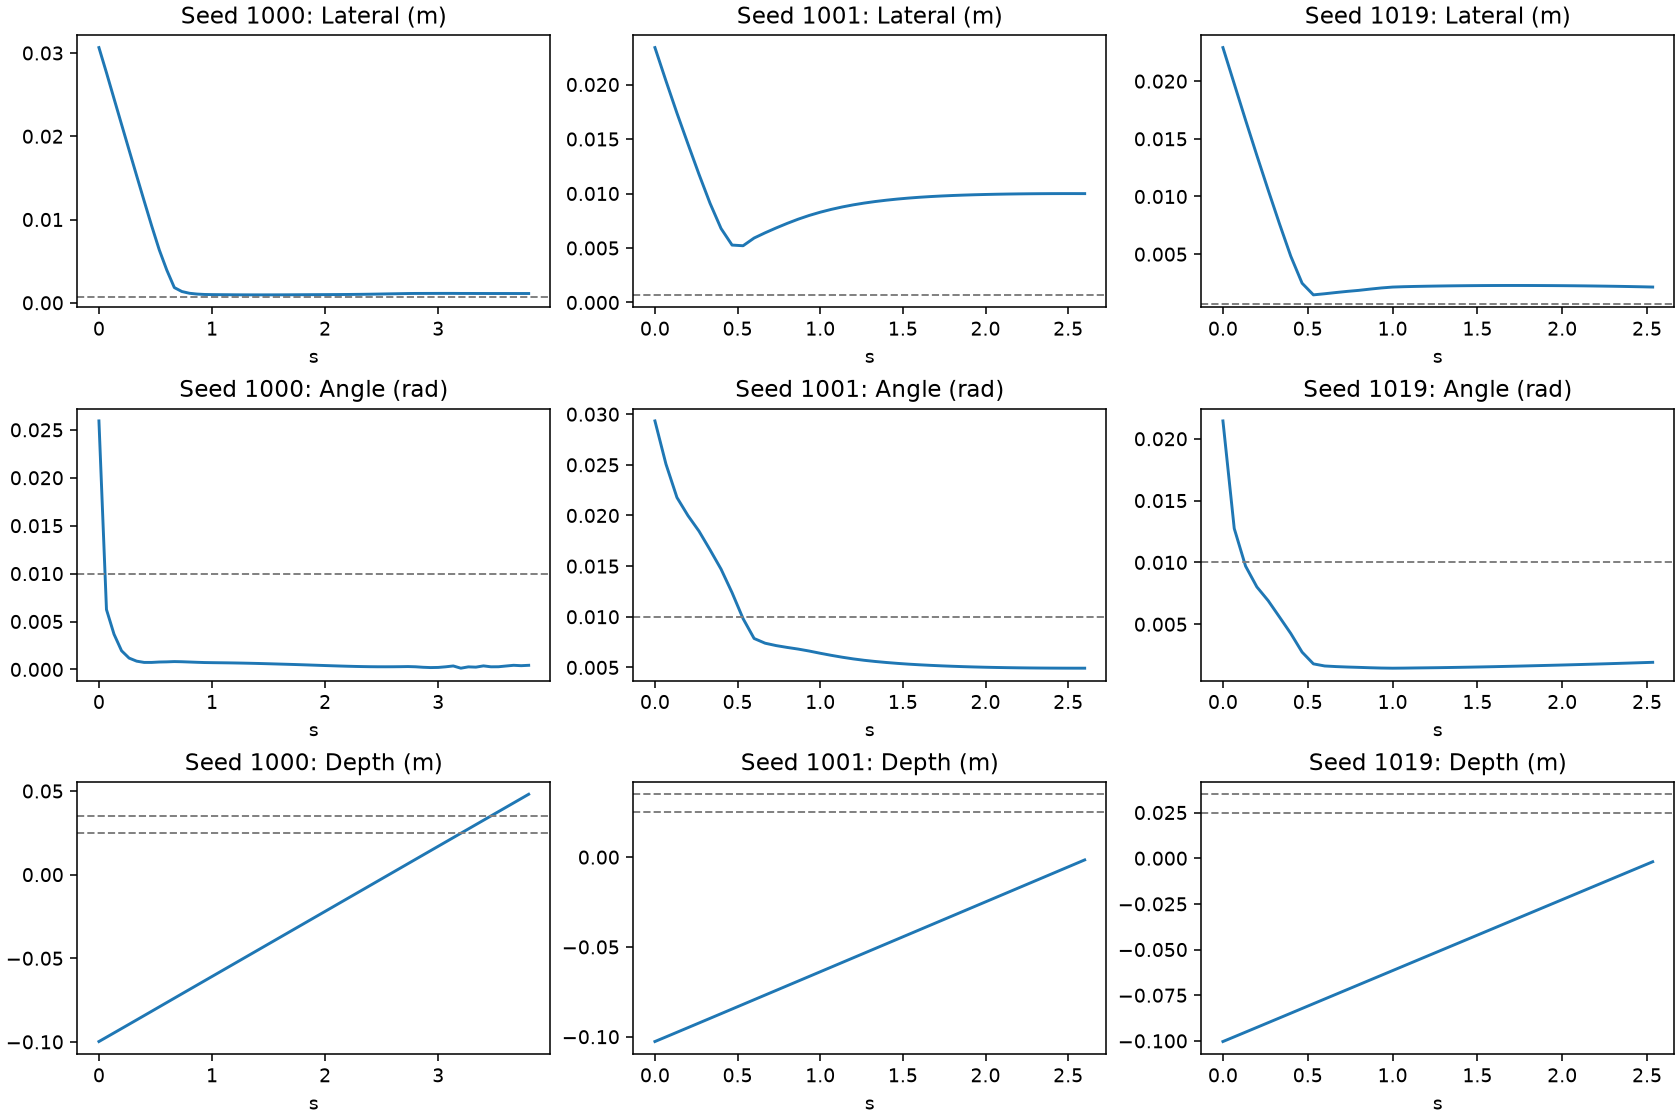

Source data for this figure (header and first rows):
seed, step, time_s, lateral_m, orientation_rad, distance_to_goal_m, rotation_tracking_error_rad, max_contact_n, terminal, geometrically_aligned, state_dx, state_dy, state_dz, state_dRx, state_dRy, state_dRz, raw_dx, raw_dy, raw_dz, raw_dRx, raw_dRy, raw_dRz, executed_dx, executed_dy
1000, 0, 0.0, 0.03065, 0.02593, 0.1334, 0.007017, 0.0, , False, -0.01968, 0.0235, -0.09978, 0.008134, 0.0008716, -0.02461, 0.003033, -0.00303, 0.003, -0.01164, -0.001069, 0.02605, 0.003, -0.003
1000, 1, 0.06667, 0.02763, 0.006248, 0.1302, 0.001226, 0.0, , False, -0.01745, 0.02142, -0.09721, -0.001022, 6.654102370615382e-05, -0.006163, 0.003004, -0.002972, 0.003, 0.000925, -0.0001819, 0.003465, 0.003, -0.002972
1000, 2, 0.1333, 0.02452, 0.003677, 0.127, 0.001032, 0.0, , False, -0.01522, 0.01923, -0.09463, -0.0009837, -5.965722303905368e-05, -0.003543, 0.003009, -0.002973, 0.003, 0.0008849, -6.709055014653131e-05, 0.002411, 0.003, -0.002973
1000, 3, 0.2, 0.02143, 0.001949, 0.1239, 0.0009187, 0.0, , False, -0.01299, 0.01704, -0.09204, -0.0009659, -0.0001058, -0.00169, 0.003004, -0.002968, 0.003, 0.000944, 1.6075980965979397e-05, 0.001171, 0.003, -0.002968
1000, 4, 0.2667, 0.01834, 0.001184, 0.1209, 0.000911, 0.0, , False, -0.01075, 0.01486, -0.08945, -0.0009111, -9.421921266222755e-05, -0.0007497, 0.003003, -0.002969, 0.003, 0.001002, 2.246339136036113e-05, 0.0005494, 0.003, -0.002969
1000, 5, 0.3333, 0.01527, 0.0008639, 0.1179, 0.000917, 0.0, , False, -0.008515, 0.01267, -0.08686, -0.0008176, -8.165119901786153e-05, -0.0002668, 0.003001, -0.002974, 0.003, 0.001011, 2.6019173674285412e-05, 0.0003699, 0.003, -0.002974
1000, 6, 0.4, 0.01222, 0.0007314, 0.1149, 0.0009213, 0.0, , False, -0.00628, 0.01048, -0.08427, -0.0007233, -7.047709953283098e-05, 8.299897889251716e-05, 0.002995, -0.002981, 0.003, 0.001008, 3.136409941362217e-05, 0.0002684, 0.002995, -0.002981
1000, 7, 0.4667, 0.009226, 0.0007319, 0.1121, 0.0009253, 0.0, , False, -0.004049, 0.00829, -0.08167, -0.000636, -5.964954571129186e-05, 0.0003573, 0.002931, -0.003013, 0.003, 0.001003, 4.7463076043641195e-05, 0.0001404, 0.002931, -0.003
1000, 8, 0.5333, 0.006362, 0.000774, 0.1093, 0.0009396, 0.0, , False, -0.001866, 0.006083, -0.07907, -0.000557, -4.020602738133709e-05, 0.000536, 0.00164, -0.002996, 0.003, 0.00104, 4.671795613830909e-05, 4.990585512132384e-05, 0.00164, -0.002996
1000, 9, 0.6, 0.003928, 0.0007902, 0.1065, 0.0009347, 0.0, , False, -0.000632, 0.003877, -0.07647, -0.000454, -2.4665906967125072e-05, 0.0006462, -5.080323899164796e-05, -0.002945, 0.003, 0.001008, 1.64202501764521e-05, 1.5339450328610837e-05, -5.080323899164796e-05, -0.002945
1000, 10, 0.6667, 0.001827, 0.0008192, 0.1039, 0.0008997, 0.0, , False, -0.0006431, 0.00171, -0.07387, -0.0003785, -3.0948196919491844e-05, 0.0007258, -0.0001193, -0.0007589, 0.003, 0.0009067, -3.7805948522873223e-06, -0.0001131, -0.0001193, -0.0007589
1000, 11, 0.7333, 0.001353, 0.0008029, 0.1013, 0.0008891, 0.0, , False, -0.0007043, 0.001155, -0.07127, -0.0003658, -5.287790811106385e-05, 0.0007127, -4.3898297008126974e-05, -0.0003654, 0.003, 0.0009047, 1.1833821190521121e-05, -0.0001337, -4.3898297008126974e-05, -0.0003654
1000, 12, 0.8, 0.001143, 0.0007738, 0.09868, 0.0008843, 0.0, , False, -0.0007075, 0.0008978, -0.06867, -0.0003429, -6.122914914740464e-05, 0.0006909, -4.017888568341732e-05, -0.0001899, 0.003, 0.0008944, 9.737414075061679e-06, -0.0001401, -4.017888568341732e-05, -0.0001899
1000, 13, 0.8667, 0.001048, 0.0007445, 0.09609, 0.0008801, 0.0, , False, -0.0007078, 0.0007725, -0.06608, -0.000325, -7.241810940409964e-05, 0.0006659, -4.4921645894646645e-05, -0.0001184, 0.003, 0.0008876, 7.866736268624663e-06, -0.0001358, -4.4921645894646645e-05, -0.0001184
1000, 14, 0.9333, 0.0009995, 0.0007191, 0.09349, 0.0008732, 0.0, , False, -0.0007116, 0.0007019, -0.06349, -0.0003099, -8.397011952659104e-05, 0.0006434, -5.811185110360384e-05, -7.865496445447206e-05, 0.003, 0.0008639, 1.6772100934758782e-06, -0.00013, -5.811185110360384e-05, -7.865496445447206e-05
1000, 15, 1.0, 0.0009828, 0.0007065, 0.0909, 0.0008698, 0.0, , False, -0.0007254, 0.0006631, -0.06089, -0.0003117, -0.0001022, 0.0006258, -4.962057573720813e-05, -5.566165782511234e-05, 0.003, 0.0008547, 2.8945141821168363e-06, -0.0001309, -4.962057573720813e-05, -5.566165782511234e-05
1000, 16, 1.067, 0.0009752, 0.0006966, 0.0883, 0.0008688, 0.0, , False, -0.000733, 0.0006431, -0.0583, -0.0003192, -0.0001194, 0.0006075, -3.688875585794449e-05, -4.154688213020563e-05, 0.003, 0.0008554, 3.3229662221856415e-06, -0.0001311, -3.688875585794449e-05, -4.154688213020563e-05
1000, 17, 1.133, 0.0009687, 0.0006869, 0.08571, 0.0008686, 0.0, , False, -0.000731, 0.0006356, -0.0557, -0.0003249, -0.0001357, 0.0005899, -2.340419450774789e-05, -3.253651084378362e-05, 0.003, 0.0008588, 3.6071432987228036e-06, -0.0001323, -2.340419450774789e-05, -3.253651084378362e-05
1000, 18, 1.2, 0.0009605, 0.0006749, 0.08311, 0.0008673, 0.0, , False, -0.0007191, 0.0006367, -0.05311, -0.0003271, -0.0001507, 0.0005707, -3.292114706709981e-05, -3.924570046365261e-05, 0.003, 0.0008596, 5.5675627663731575e-06, -0.0001352, -3.292114706709981e-05, -3.924570046365261e-05
1000, 19, 1.267, 0.0009556, 0.0006605, 0.08052, 0.0008664, 0.0, , False, -0.0007141, 0.000635, -0.05051, -0.0003271, -0.0001643, 0.0005498, -4.096853081136942e-05, -4.591821925714612e-05, 0.003, 0.0008607, 7.578419172205031e-06, -0.0001379, -4.096853081136942e-05, -4.591821925714612e-05
1000, 20, 1.333, 0.0009531, 0.0006437, 0.07792, 0.0008679, 0.0, , False, -0.000715, 0.0006302, -0.04792, -0.0003249, -0.0001763, 0.000527, -4.5724911615252495e-05, -5.123839946463704e-05, 0.003, 0.0008627, 9.403825970366597e-06, -0.0001402, -4.5724911615252495e-05, -5.123839946463704e-05
1000, 21, 1.4, 0.0009521, 0.0006253, 0.07533, 0.0008666, 0.0, , False, -0.0007195, 0.0006235, -0.04532, -0.0003221, -0.0001871, 0.0005022, -4.840642213821411e-05, -5.498644895851612e-05, 0.003, 0.0008648, 1.0720235877670348e-05, -0.0001418, -4.840642213821411e-05, -5.498644895851612e-05
1000, 22, 1.467, 0.0009518, 0.000604, 0.07274, 0.0008661, 0.0, , False, -0.0007259, 0.0006156, -0.04273, -0.000316, -0.0001956, 0.000476, -5.1429669838398695e-05, -5.833222530782223e-05, 0.003, 0.0008658, 1.1351439752615988e-05, -0.0001429, -5.1429669838398695e-05, -5.833222530782223e-05
1000, 23, 1.533, 0.0009527, 0.0005818, 0.07014, 0.000866, 0.0, , False, -0.0007343, 0.0006071, -0.04013, -0.0003083, -0.0002036, 0.0004494, -5.384394899010658e-05, -6.160407792776823e-05, 0.003, 0.0008671, 1.2036020052619278e-05, -0.0001438, -5.384394899010658e-05, -6.160407792776823e-05
1000, 24, 1.6, 0.0009552, 0.0005585, 0.06755, 0.0008664, 0.0, , False, -0.0007447, 0.0005981, -0.03754, -0.0002993, -0.0002109, 0.0004217, -5.5247219279408455e-05, -6.39274949207902e-05, 0.003, 0.0008681, 1.2463104212656617e-05, -0.0001443, -5.5247219279408455e-05, -6.39274949207902e-05
1000, 25, 1.667, 0.0009589, 0.0005354, 0.06495, 0.0008662, 0.0, , False, -0.0007564, 0.0005894, -0.03494, -0.0002894, -0.0002187, 0.0003937, -5.687953671440482e-05, -6.567937089130282e-05, 0.003, 0.0008685, 1.2717100617010146e-05, -0.0001448, -5.687953671440482e-05, -6.567937089130282e-05
1000, 26, 1.733, 0.0009641, 0.0005125, 0.06236, 0.0008644, 0.0, , False, -0.0007692, 0.0005813, -0.03235, -0.000279, -0.0002263, 0.0003655, -5.542620783671737e-05, -6.85189152136445e-05, 0.003, 0.0008723, 1.3853481505066156e-05, -0.0001451, -5.542620783671737e-05, -6.85189152136445e-05
1000, 27, 1.8, 0.0009688, 0.0004865, 0.05976, 0.0008643, 0.0, , False, -0.000781, 0.0005732, -0.02975, -0.000263, -0.0002327, 0.0003367, -5.5832439102232456e-05, -7.109122816473246e-05, 0.003, 0.0008741, 1.4379664207808673e-05, -0.0001453, -5.5832439102232456e-05, -7.109122816473246e-05
1000, 28, 1.867, 0.0009735, 0.0004596, 0.05717, 0.0008652, 0.0, , False, -0.0007929, 0.0005648, -0.02716, -0.0002451, -0.0002376, 0.0003078, -5.5429700296372175e-05, -7.425743388012052e-05, 0.003, 0.0008765, 1.5095589333213866e-05, -0.0001455, -5.5429700296372175e-05, -7.425743388012052e-05
1000, 29, 1.933, 0.0009779, 0.0004324, 0.05457, 0.0008655, 0.0, , False, -0.0008045, 0.0005561, -0.02456, -0.0002257, -0.0002413, 0.000279, -5.526328459382057e-05, -7.738894782960415e-05, 0.003, 0.0008783, 1.5665922546759248e-05, -0.0001453, -5.526328459382057e-05, -7.738894782960415e-05
1000, 30, 2.0, 0.0009821, 0.0004058, 0.05198, 0.0008644, 0.0, , False, -0.0008159, 0.0005468, -0.02197, -0.0002047, -0.0002449, 0.0002505, -5.531561328098178e-05, -7.987552089616656e-05, 0.003, 0.0008795, 1.605242141522467e-05, -0.0001452, -5.531561328098178e-05, -7.987552089616656e-05
1000, 31, 2.067, 0.0009868, 0.0003799, 0.04938, 0.0008634, 0.0, , False, -0.0008274, 0.0005378, -0.01937, -0.0001814, -0.0002487, 0.0002226, -5.6319579016417265e-05, -8.152064401656389e-05, 0.003, 0.0008796, 1.6117628547362983e-05, -0.000145, -5.6319579016417265e-05, -8.152064401656389e-05
1000, 32, 2.133, 0.0009925, 0.0003548, 0.04679, 0.0008626, 0.0, , False, -0.0008395, 0.0005293, -0.01678, -0.0001571, -0.0002519, 0.0001943, -5.67497918382287e-05, -8.337863255292177e-05, 0.003, 0.0008798, 1.6299520211759955e-05, -0.0001446, -5.67497918382287e-05, -8.337863255292177e-05
1000, 33, 2.2, 0.0009991, 0.0003325, 0.04419, 0.0008613, 0.0, , False, -0.0008523, 0.0005213, -0.01418, -0.0001317, -0.0002558, 0.0001666, -5.864194827154279e-05, -8.386094123125076e-05, 0.003, 0.0008786, 1.598272501723841e-05, -0.0001443, -5.864194827154279e-05, -8.386094123125076e-05
1000, 34, 2.267, 0.001008, 0.0003127, 0.0416, 0.0008606, 0.0, , False, -0.0008665, 0.0005148, -0.01159, -0.0001063, -0.0002592, 0.0001389, -5.984574090689421e-05, -8.472695481032133e-05, 0.003, 0.000878, 1.5815123333595693e-05, -0.0001441, -5.984574090689421e-05, -8.472695481032133e-05
1000, 35, 2.333, 0.001018, 0.0002965, 0.039, 0.0008595, 0.0, , False, -0.0008816, 0.0005096, -0.00899, -8.081194457315534e-05, -0.0002627, 0.0001111, -6.201199721544981e-05, -8.501030970364809e-05, 0.003, 0.0008767, 1.5409867046400905e-05, -0.0001441, -6.201199721544981e-05, -8.501030970364809e-05
1000, 36, 2.4, 0.001031, 0.0002843, 0.03641, 0.0008576, 0.0, , False, -0.0008985, 0.0005059, -0.006394, -5.5536351800713315e-05, -0.0002661, 8.301685205140298e-05, -6.465078331530094e-05, -8.453772170469165e-05, 0.003, 0.0008743, 1.4767327229492366e-05, -0.0001437, -6.465078331530094e-05, -8.453772170469165e-05
1000, 37, 2.467, 0.001047, 0.0002777, 0.03382, 0.0008564, 0.0, , False, -0.0009171, 0.0005044, -0.003799, -3.063533028068201e-05, -0.0002703, 5.6039976986820556e-05, -6.645394023507833e-05, -8.461647666990757e-05, 0.003, 0.0008728, 1.4497774827759713e-05, -0.0001434, -6.645394023507833e-05, -8.461647666990757e-05
1000, 38, 2.533, 0.001064, 0.0002764, 0.03122, 0.000856, 0.0, , False, -0.0009373, 0.0005046, -0.001204, -6.14141815644107e-06, -0.0002748, 2.8710386948169115e-05, -6.382970605045557e-05, -8.798693306744099e-05, 0.003, 0.0008759, 1.536380295874551e-05, -0.0001431, -6.382970605045557e-05, -8.798693306744099e-05
1000, 39, 2.6, 0.00108, 0.0002789, 0.02863, 0.0008558, 0.0, , False, -0.0009555, 0.0005044, 0.001392, 2.184166799993454e-05, -0.0002781, 2.0233970073144964e-06, -6.28716079518199e-05, -9.075220441445708e-05, 0.003, 0.0008768, 1.592086482560262e-05, -0.0001427, -6.28716079518199e-05, -9.075220441445708e-05
1000, 40, 2.667, 0.001096, 0.000287, 0.02604, 0.0008548, 0.0, , False, -0.0009729, 0.0005037, 0.003987, 5.0995634319294385e-05, -0.0002814, -2.4173434398118192e-05, -6.414641393348575e-05, -9.090697858482599e-05, 0.003, 0.0008759, 1.5547593648079783e-05, -0.0001423, -6.414641393348575e-05, -9.090697858482599e-05
1000, 41, 2.733, 0.001112, 0.0002998, 0.02344, 0.0008564, 0.0781, , False, -0.0009911, 0.0005051, 0.006582, 8.031840417963977e-05, -0.0002846, -4.974893112244835e-05, -6.406416650861502e-05, -9.279284859076142e-05, 0.003, 0.0008759, 1.5877303667366505e-05, -0.0001423, -6.406416650861502e-05, -9.279284859076142e-05
1000, 42, 2.8, 0.001121, 0.0002764, 0.02085, 0.0008557, 0.1433, , False, -0.0009998, 0.0005067, 0.009177, 0.0001112, -0.0002471, -5.4522774880878325e-05, -6.681948434561491e-05, -9.335239883512259e-05, 0.003, 0.0008732, 1.386503572575748e-05, -0.0001403, -6.681948434561491e-05, -9.335239883512259e-05
1000, 43, 2.867, 0.001122, 0.0002244, 0.01826, 0.0008527, 0.1657, , False, -0.0009999, 0.0005093, 0.01177, 0.0001429, -0.0001637, -5.6019780885247666e-05, -7.123866816982627e-05, -9.356212103739381e-05, 0.003, 0.0008672, 9.554423741064966e-06, -0.0001362, -7.123866816982627e-05, -9.356212103739381e-05
1000, 44, 2.933, 0.001124, 0.000194, 0.01568, 0.000852, 0.2043, , False, -0.0009998, 0.0005136, 0.01436, 0.0001728, -6.804522242275657e-05, -5.611836413465019e-05, -7.646775338798761e-05, -9.380100527778268e-05, 0.003, 0.0008591, 3.6723213270306587e-06, -0.000131, -7.646775338798761e-05, -9.380100527778268e-05
1000, 45, 3.0, 0.001126, 0.0002089, 0.01309, 0.0008606, 0.2583, , False, -0.0009992, 0.0005194, 0.01696, 0.0001971, 4.26683815888309e-05, -5.451025190571514e-05, -8.351763244718313e-05, -9.406631579622626e-05, 0.003, 0.0008404, -9.946445061359555e-06, -0.0001195, -8.351763244718313e-05, -9.406631579622626e-05
1000, 46, 3.067, 0.001127, 0.0002744, 0.01051, 0.0008391, 0.3024, , False, -0.0009964, 0.000527, 0.01955, 0.0002109, 0.0001744, 1.9582978051675808e-05, -8.955231169238687e-05, -9.906321065500379e-05, 0.003, 0.000795, -4.560907109407708e-05, -9.79173491941765e-05, -8.955231169238687e-05, -9.906321065500379e-05
1000, 47, 3.133, 0.001127, 0.0003625, 0.007939, 0.0007838, 0.3024, , False, -0.0009931, 0.0005326, 0.02214, 0.0001939, 0.0003036, 4.091614662257213e-05, -6.231240695342422e-05, -0.0001417, 0.003, 0.0005782, -0.000323, -0.0001367, -6.231240695342422e-05, -0.0001417
1000, 48, 3.2, 0.001121, 0.0001292, 0.005382, 0.0008475, 0.3024, , False, -0.0009968, 0.0005118, 0.02474, 1.1666354094179525e-05, 0.000126, 2.6363410045591365e-05, -8.558254921808839e-05, -9.915226837620139e-05, 0.003, 0.0008352, -2.002238034037873e-05, -0.0001149, -8.558254921808839e-05, -9.915226837620139e-05
1000, 49, 3.267, 0.001121, 0.0002684, 0.002898, 0.0008084, 0.3024, , False, -0.0009926, 0.0005203, 0.02733, 2.4111572081929558e-05, 0.0002645, 3.8771270786142585e-05, -7.518782513216138e-05, -0.0001264, 0.003, 0.0006812, -0.0002025, -0.0001248, -7.518782513216138e-05, -0.0001264
1000, 50, 3.333, 0.001118, 0.0002394, 0.001121, 0.0008449, 0.3124, , False, -0.0009933, 0.0005128, 0.02992, -7.738053842575366e-05, 0.0002238, 3.5047160880659873e-05, -8.599902503192425e-05, -0.0001044, 0.003, 0.0008266, -3.254312468925491e-05, -0.0001092, -8.599902503192425e-05, -0.0001044
1000, 51, 3.4, 0.001117, 0.0003697, 0.002749, 0.0007714, 0.3124, , False, -0.0009882, 0.0005211, 0.03251, -6.885287631722408e-05, 0.0003592, 5.4030258403611045e-05, -4.9807887990027666e-05, -0.0001598, 0.003, 0.0005521, -0.0004111, -0.0001916, -4.9807887990027666e-05, -0.0001598
1000, 52, 3.467, 0.001114, 0.0002747, 0.005227, 0.0008535, 0.3124, , False, -0.0009981, 0.0004943, 0.03511, -0.0002689, 5.570173925219506e-05, -4.517311480690332e-06, -7.090310100466013e-05, -0.0001063, 0.003, 0.000876, 5.64042420592159e-06, -0.0001373, -7.090310100466013e-05, -0.0001063
1000, 53, 3.533, 0.001114, 0.0002805, 0.00778, 0.0008491, 0.3124, , False, -0.0009936, 0.0005045, 0.0377, -0.0002249, 0.0001669, 1.677138621247689e-05, -7.894175359979272e-05, -0.0001059, 0.003, 0.0008609, -6.177790055517107e-06, -0.0001261, -7.894175359979272e-05, -0.0001059
1000, 54, 3.6, 0.001115, 0.0003577, 0.01035, 0.0008303, 0.3124, , False, -0.0009877, 0.0005165, 0.04029, -0.0001893, 0.0003018, 3.171609800685178e-05, -8.248811354860663e-05, -0.0001197, 0.003, 0.0007763, -0.000104, -0.000122, -8.248811354860663e-05, -0.0001197
1000, 55, 3.667, 0.001113, 0.0004308, 0.01293, 0.0007918, 0.3124, , False, -0.000984, 0.0005211, 0.04288, -0.0002149, 0.0003716, 3.620614496278514e-05, -5.918525857850909e-05, -0.0001527, 0.003, 0.0006267, -0.0003283, -0.0001849, -5.918525857850909e-05, -0.0001527
1000, 56, 3.733, 0.001114, 0.0003911, 0.01552, 0.0008515, 0.3124, , False, -0.0009927, 0.0005054, 0.04548, -0.0003563, 0.0001613, 2.53137660723601e-06, -7.570249726995826e-05, -0.0001093, 0.003, 0.0008703, -1.0306466720066965e-06, -0.0001313, -7.570249726995826e-05, -0.0001093
1000, 57, 3.8, 0.001114, 0.00043, 0.0181, 0.0004125, 79.13, COLLISION, False, -0.0009857, 0.0005197, 0.04807, -0.0003125, 0.0002942, 2.5880316251465858e-05, -8.465873543173075e-05, -0.0001131, 0.003, 0.0008329, -3.676521737361327e-05, -0.0001122, -8.465873543173075e-05, -0.0001131
1001, 0, 0.0, 0.02339, 0.02934, 0.1347, 0.001889, 0.0, , False, -0.02001, 0.0121, -0.1027, -0.01151, -0.0127, -0.02381, 0.002978, -0.003006, 0.003, -0.0003308, 0.004499, 0.005488, 0.002978, -0.003
1001, 1, 0.06667, 0.02034, 0.02508, 0.1317, 0.00161, 0.0, , False, -0.01775, 0.009923, -0.1001, -0.01236, -0.009419, -0.01968, 0.002936, -0.002943, 0.003, 0.0003692, 0.003273, 0.004608, 0.002936, -0.002943
... 887 more rows
